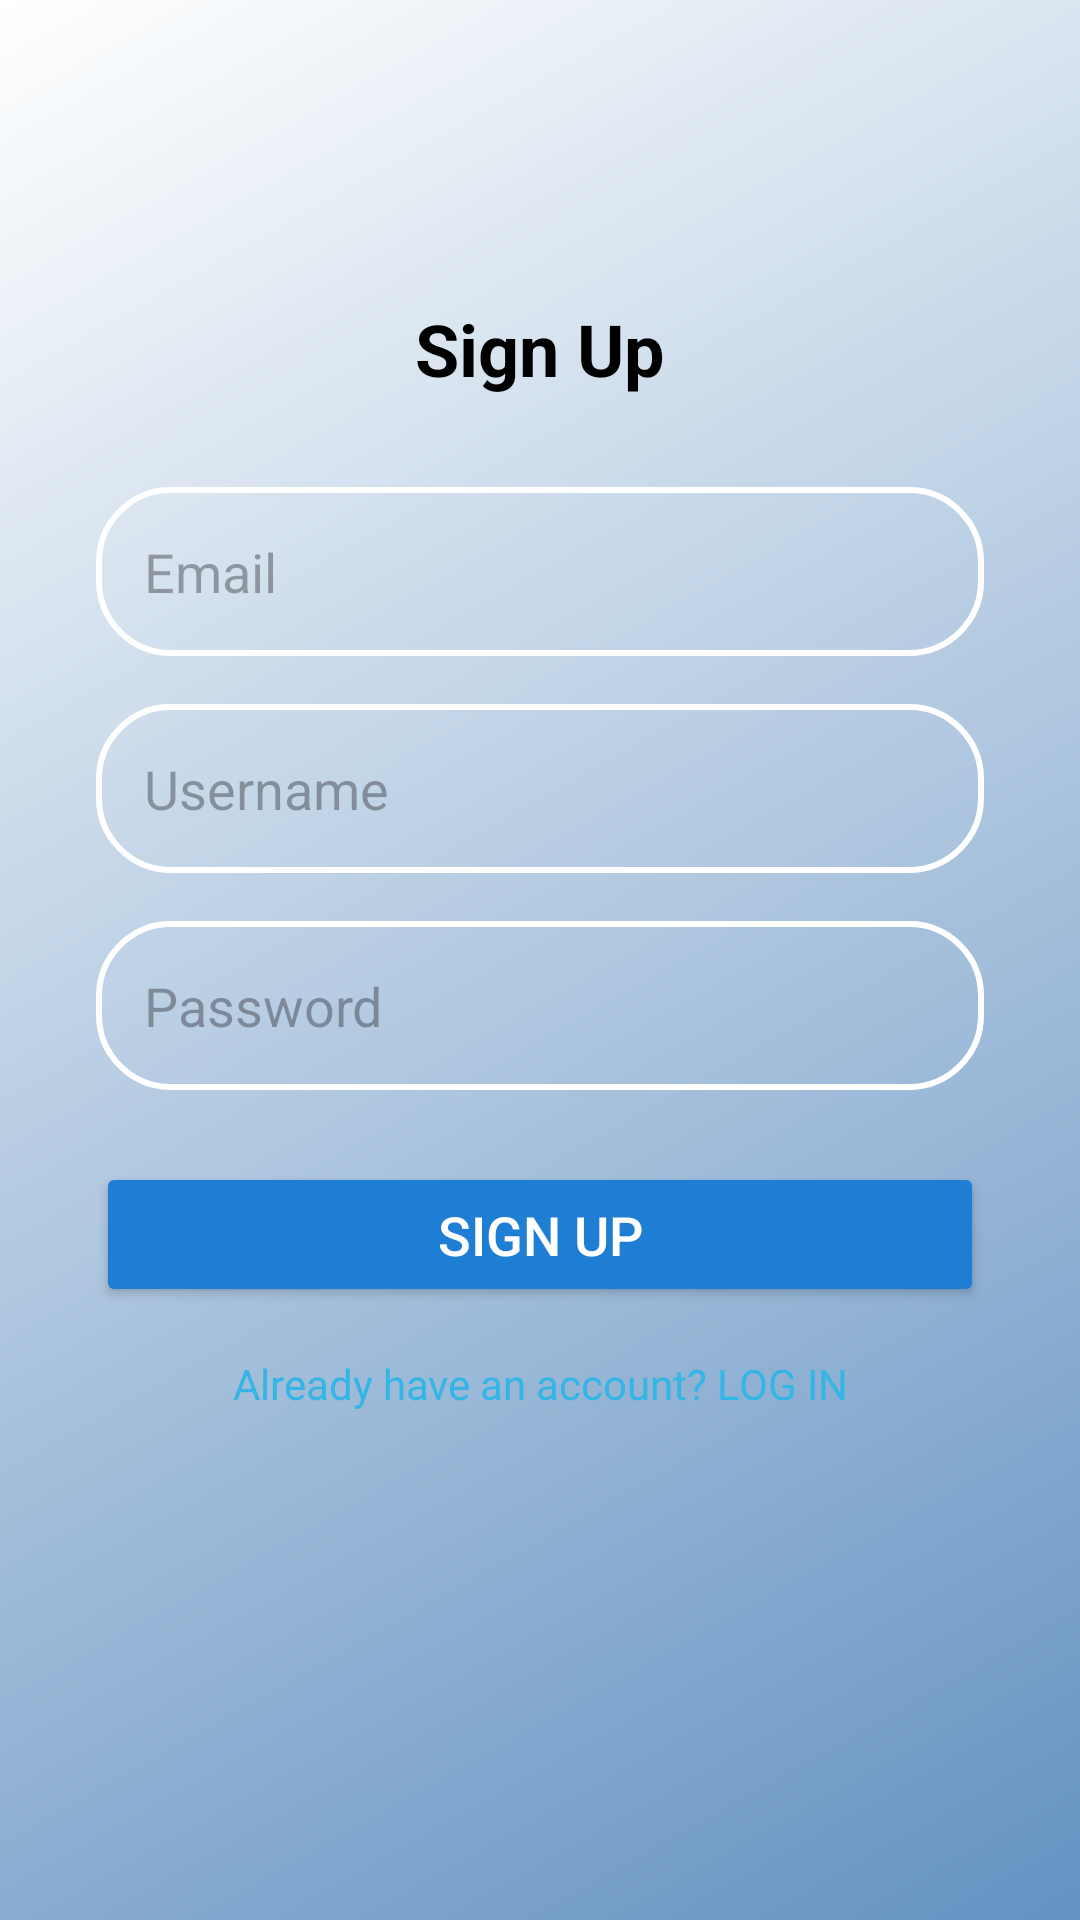

Here is an Android app screen rendered from its layout file. Give the layout XML and the strings, colors and styles it references.
<!-- AndroidManifest.xml: application theme Theme.MoodMusicApp -->
<!-- res/layout/activity_signup_screen.xml -->
<?xml version="1.0" encoding="utf-8"?>
<androidx.constraintlayout.widget.ConstraintLayout
    xmlns:android="http://schemas.android.com/apk/res/android"
    xmlns:app="http://schemas.android.com/apk/res-auto"
    android:layout_width="match_parent"
    android:layout_height="match_parent"
    android:background="@drawable/gradient_background">

    
    <TextView
        android:id="@+id/signupTitle"
        android:layout_width="wrap_content"
        android:layout_height="wrap_content"
        android:text="Sign Up"
        android:textSize="24sp"
        android:textStyle="bold"
        android:textColor="@color/textColor"
        app:layout_constraintTop_toTopOf="parent"
        app:layout_constraintStart_toStartOf="parent"
        app:layout_constraintEnd_toEndOf="parent"
        android:layout_marginTop="100dp" />

    
    <EditText
        android:id="@+id/emailSignUpInput"
        android:layout_width="0dp"
        android:layout_height="wrap_content"
        android:hint="Email"
        android:background="@drawable/input_field_border"
        android:textColor="@android:color/white"
        android:padding="16dp"
        app:layout_constraintTop_toBottomOf="@id/signupTitle"
        app:layout_constraintStart_toStartOf="parent"
        app:layout_constraintEnd_toEndOf="parent"
        android:layout_marginTop="30dp"
        android:layout_marginStart="32dp"
        android:layout_marginEnd="32dp" />

    
    <EditText
        android:id="@+id/usernameSignUpInput"
        android:layout_width="0dp"
        android:layout_height="wrap_content"
        android:hint="Username"
        android:background="@drawable/input_field_border"
        android:textColor="@android:color/white"
        android:padding="16dp"
        app:layout_constraintTop_toBottomOf="@id/emailSignUpInput"
        app:layout_constraintStart_toStartOf="parent"
        app:layout_constraintEnd_toEndOf="parent"
        android:layout_marginTop="16dp"
        android:layout_marginStart="32dp"
        android:layout_marginEnd="32dp" />

    
    <EditText
        android:id="@+id/passwordSignUpInput"
        android:layout_width="0dp"
        android:layout_height="wrap_content"
        android:hint="Password"
        android:inputType="textPassword"
        android:background="@drawable/input_field_border"
        android:textColor="@android:color/white"
        android:padding="16dp"
        app:layout_constraintTop_toBottomOf="@id/usernameSignUpInput"
        app:layout_constraintStart_toStartOf="parent"
        app:layout_constraintEnd_toEndOf="parent"
        android:layout_marginTop="16dp"
        android:layout_marginStart="32dp"
        android:layout_marginEnd="32dp" />

    
    <Button
        android:id="@+id/signUpButton"
        android:layout_width="0dp"
        android:layout_height="wrap_content"
        android:text="Sign Up"
        android:textSize="18sp"
        android:backgroundTint="@color/buttonColor"
        android:textColor="@android:color/white"
        android:padding="12dp"
        app:layout_constraintTop_toBottomOf="@id/passwordSignUpInput"
        app:layout_constraintStart_toStartOf="parent"
        app:layout_constraintEnd_toEndOf="parent"
        android:layout_marginTop="24dp"
        android:layout_marginStart="32dp"
        android:layout_marginEnd="32dp" />

    
    <TextView
        android:id="@+id/loginLink"
        android:layout_width="wrap_content"
        android:layout_height="wrap_content"
        android:text="Already have an account? LOG IN"
        android:textColor="@android:color/holo_blue_light"
        android:textSize="14sp"
        app:layout_constraintTop_toBottomOf="@id/signUpButton"
        app:layout_constraintStart_toStartOf="parent"
        app:layout_constraintEnd_toEndOf="parent"
        android:layout_marginTop="16dp" />
</androidx.constraintlayout.widget.ConstraintLayout>
<!-- resources referenced by this layout -->
<resources>
  <color name="buttonColor">#1E7ED4</color>
  <color name="textColor">#000000</color>
  <!-- drawable gradient_background (drawable) -->
  <?xml version="1.0" encoding="utf-8"?>
  <layer-list xmlns:android="http://schemas.android.com/apk/res/android">
      <item>
          <shape android:shape="rectangle">
              <gradient
                  android:startColor="#FFFFFF"
                  android:endColor="#6492C2"
                  android:angle="315"/> 
          </shape>
      </item>
  </layer-list>
  <!-- drawable input_field_border (drawable) -->
  <?xml version="1.0" encoding="utf-8"?>
  <shape xmlns:android="http://schemas.android.com/apk/res/android" android:shape="rectangle">
      <solid android:color="@android:color/transparent"/>
      <stroke android:width="2dp" android:color="@android:color/white"/> 
      <corners android:radius="24dp"/> 
      <padding android:left="10dp" android:top="10dp" android:right="10dp" android:bottom="10dp"/>
  </shape>
  <style name="Theme.MoodMusicApp" parent="Base.Theme.MoodMusicApp" />
  <style name="Base.Theme.MoodMusicApp" parent="Theme.Material3.DayNight.NoActionBar">
          
          
      </style>
</resources>
